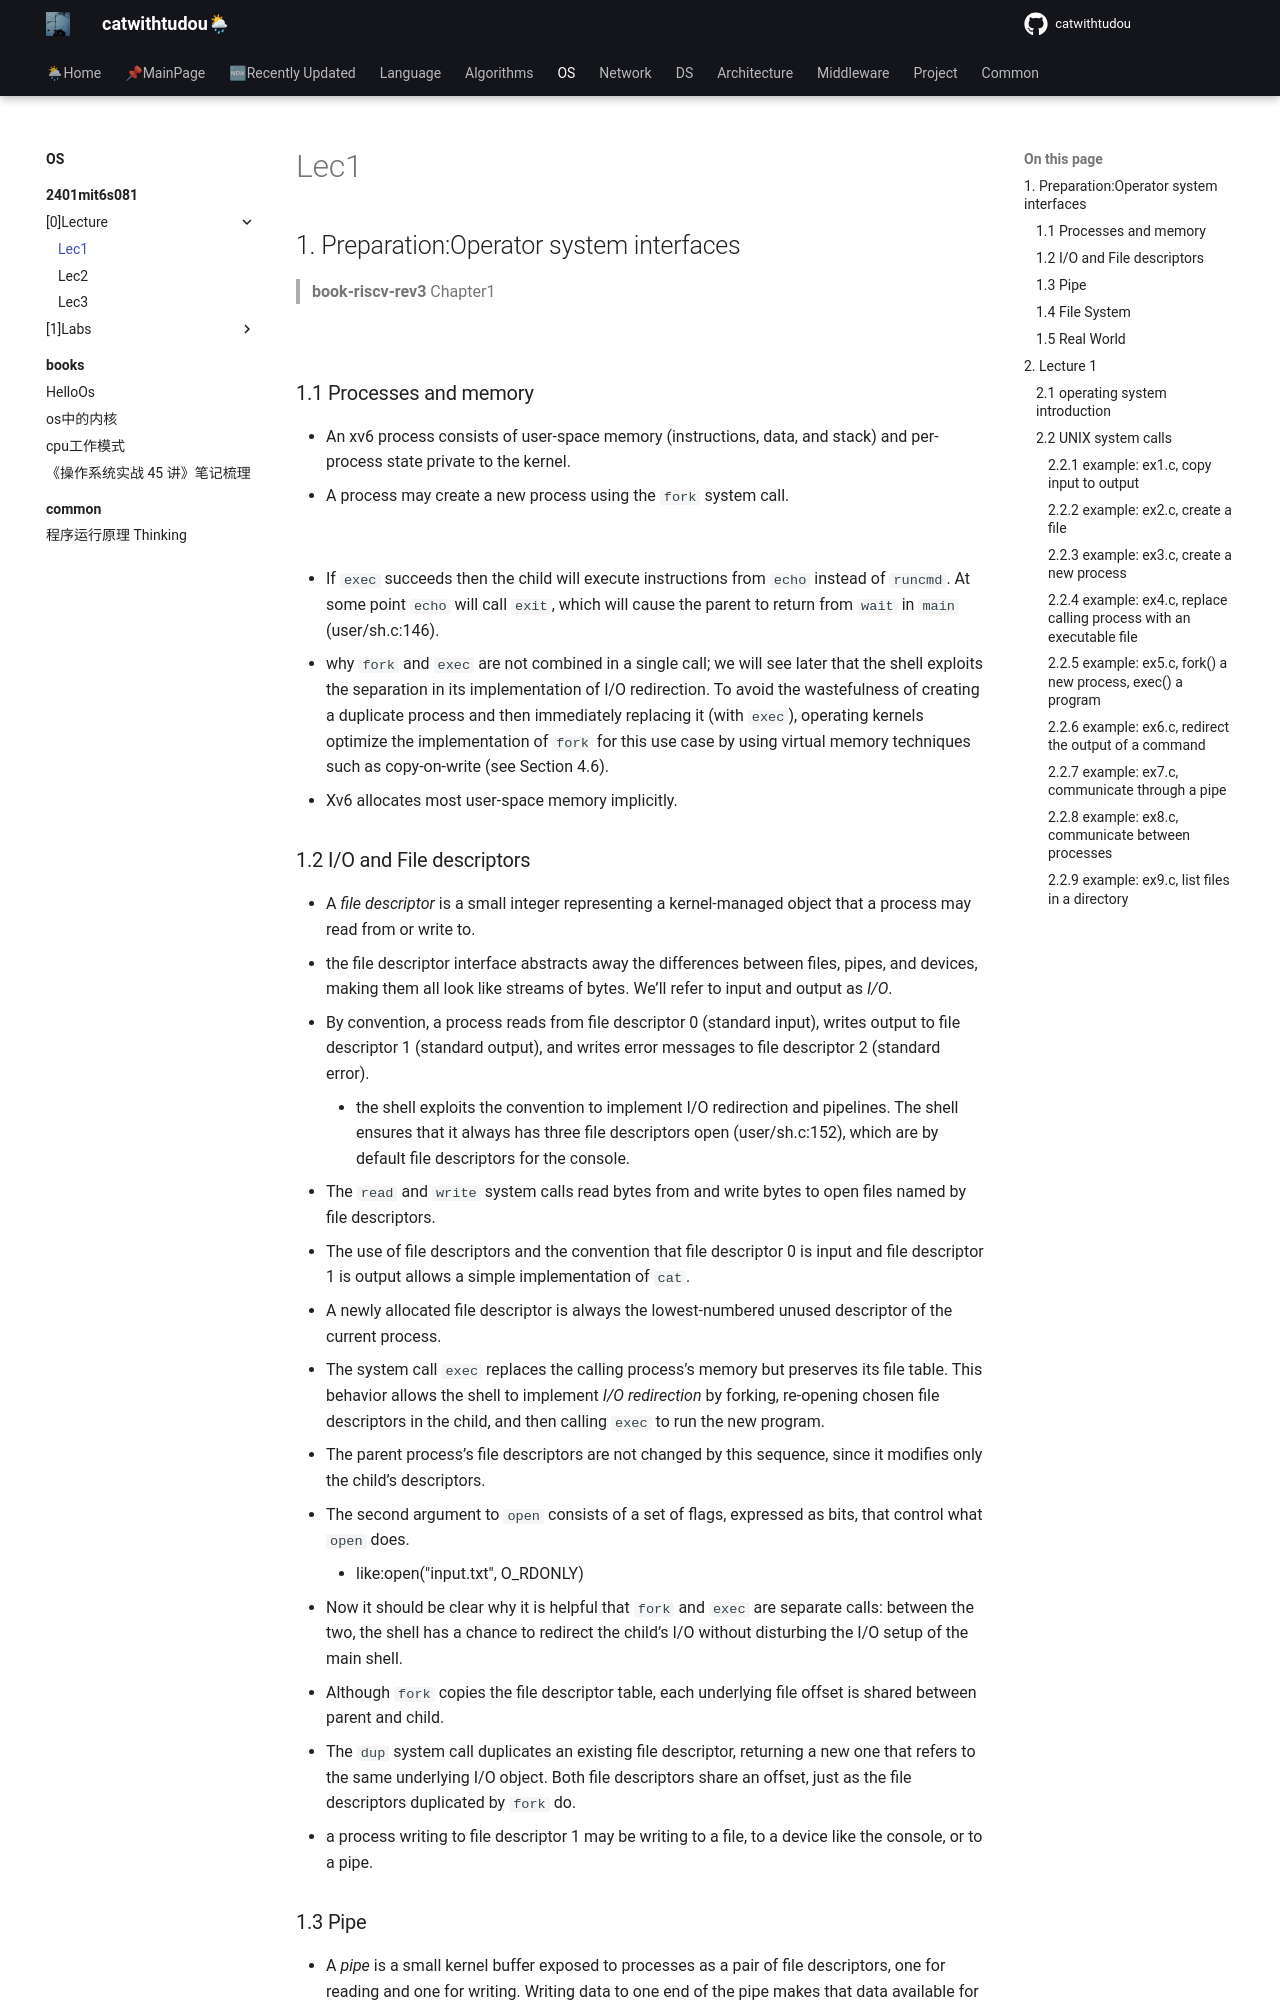

repository: catwithtudou/new_blog · page: os/2401mit6s081/[0]Lecture/lec1/index.html · generator: mkdocs

## 1. Preparation:Operator system interfaces

> **book-riscv-rev3** Chapter1

![](https://img.zhengyua.cn/blog/202402050847707.png)

### 1.1 Processes and memory

- An xv6 process consists of user-space memory (instructions, data, and stack) and per-process state private to the kernel.
- A process may create a new process using the `fork` system call.

![](https://img.zhengyua.cn/blog/202402050855451.png)

- If `exec` succeeds then the child will execute instructions from `echo` instead of `runcmd`. At some point `echo` will call `exit`, which will cause the parent to return from `wait` in `main` (user/sh.c:146).
- why `fork` and `exec` are not combined in a single call; we will see later that the shell exploits the separation in its implementation of I/O redirection. To avoid the wastefulness of creating a duplicate process and then immediately replacing it (with `exec`), operating kernels optimize the implementation of `fork` for this use case by using virtual memory techniques such as copy-on-write (see Section 4.6).
- Xv6 allocates most user-space memory implicitly.
